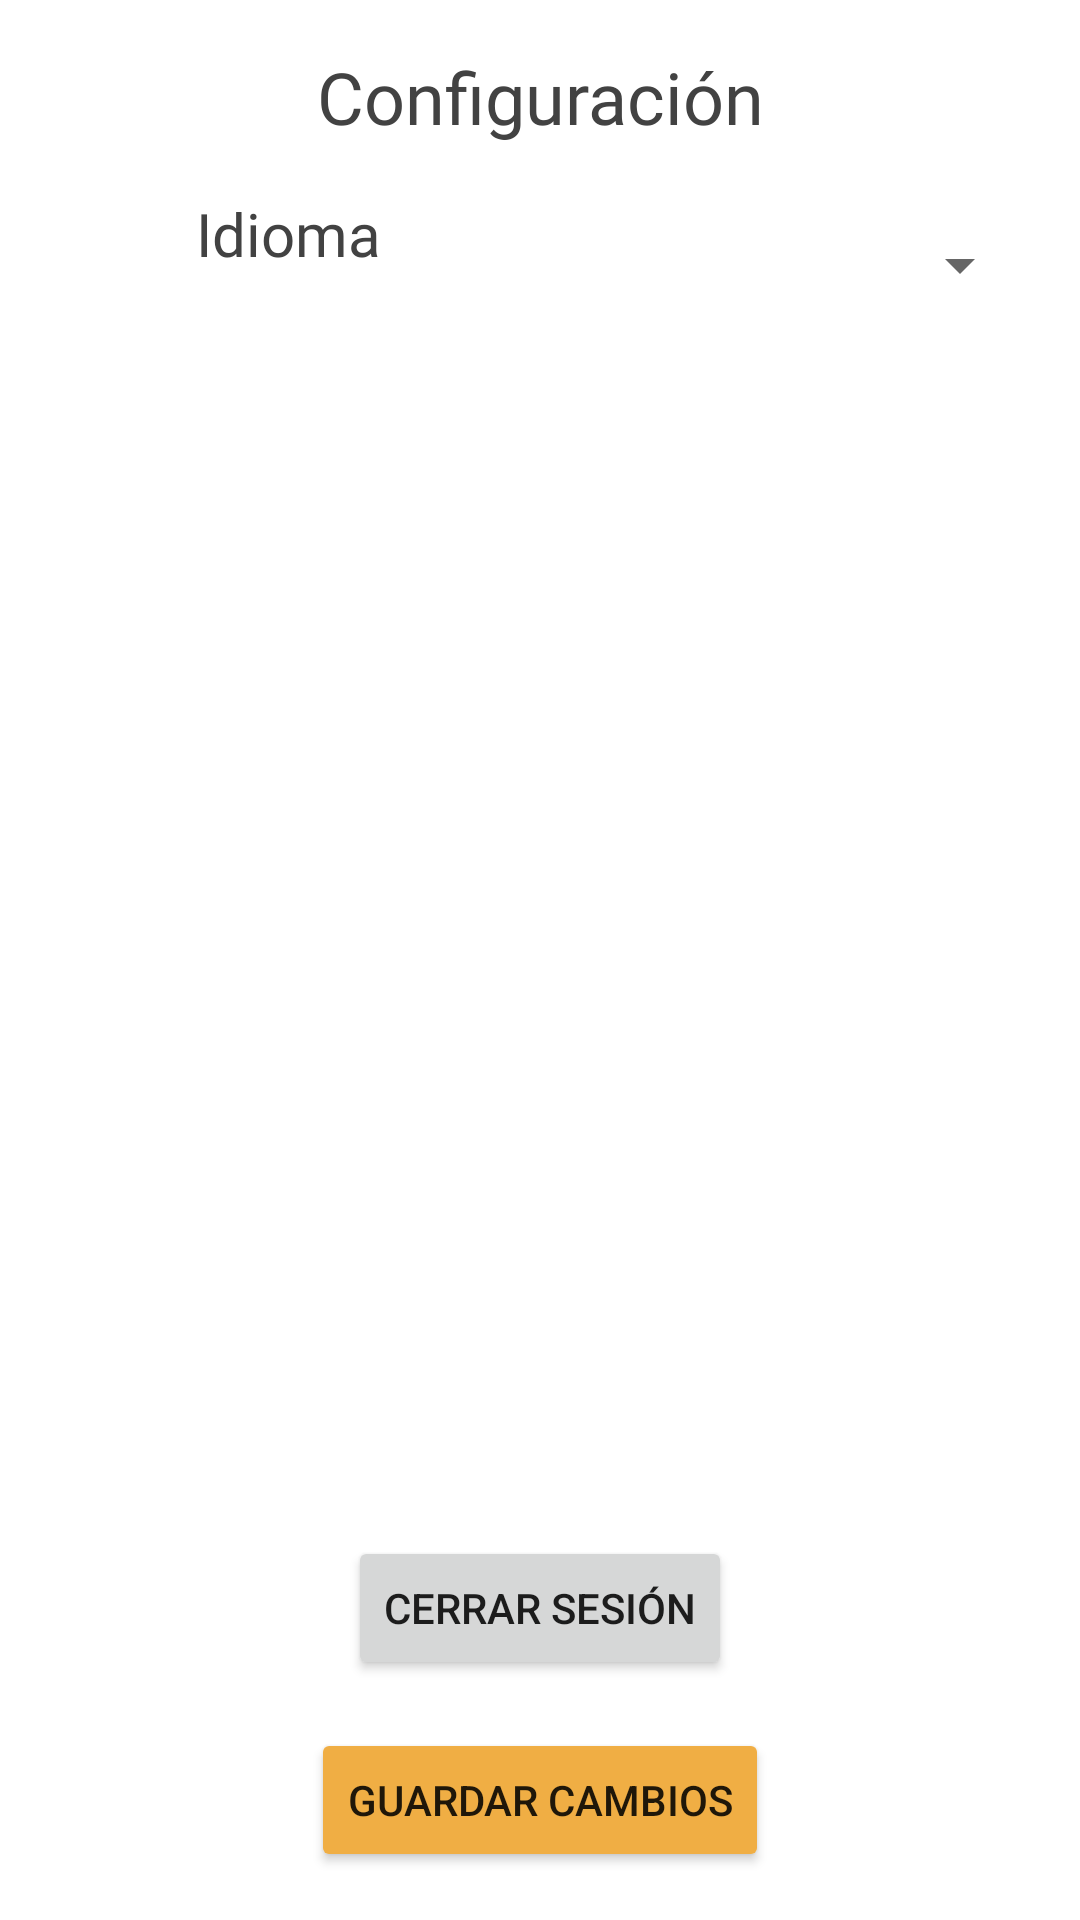

Reconstruct the res/layout file that produces this screen, plus the resources it refers to.
<!-- AndroidManifest.xml: application theme Theme.DibujandoUnManana -->
<!-- res/layout/activity_settings.xml -->
<?xml version="1.0" encoding="utf-8"?>
<androidx.constraintlayout.widget.ConstraintLayout xmlns:android="http://schemas.android.com/apk/res/android"
    xmlns:app="http://schemas.android.com/apk/res-auto"
    xmlns:tools="http://schemas.android.com/tools"
    android:layout_width="match_parent"
    android:layout_height="match_parent"
    tools:context=".SettingsActivity">

    <TextView
        android:id="@+id/textView13"
        android:layout_width="match_parent"
        android:layout_height="wrap_content"
        android:layout_marginStart="16dp"
        android:layout_marginTop="16dp"
        android:layout_marginEnd="16dp"
        android:fontFamily="@font/libre_baskerville_bold"
        android:text="Configuración"
        android:textAlignment="center"
        android:textColor="@color/subtitulo"
        android:textSize="24sp"
        app:layout_constraintEnd_toEndOf="parent"
        app:layout_constraintStart_toStartOf="parent"
        app:layout_constraintTop_toTopOf="parent" />

    <LinearLayout
        android:id="@+id/linearLayout3"
        android:layout_width="0dp"
        android:layout_height="wrap_content"
        android:layout_marginStart="16dp"
        android:layout_marginTop="16dp"
        android:layout_marginEnd="16dp"
        android:orientation="horizontal"
        app:layout_constraintEnd_toEndOf="parent"
        app:layout_constraintStart_toStartOf="parent"
        app:layout_constraintTop_toBottomOf="@+id/textView13">

        <TextView
            android:id="@+id/textView15"
            android:layout_width="160dp"
            android:layout_height="wrap_content"
            android:fontFamily="@font/nunito"
            android:text="Idioma"
            android:textAlignment="center"
            android:textColor="@color/subtitulo"
            android:textSize="20sp" />

        <Spinner
            android:id="@+id/spinner"
            android:layout_width="wrap_content"
            android:layout_height="48dp"
            android:layout_weight="1"
            android:entries="@array/idioma_settings"
            android:spinnerMode="dropdown" />

    </LinearLayout>

    <Button
        android:id="@+id/btnGuardar"
        android:layout_width="wrap_content"
        android:layout_height="wrap_content"
        android:layout_marginBottom="16dp"
        android:backgroundTint="@color/secundario"
        android:text="GUARDAR CAMBIOS"
        app:layout_constraintBottom_toBottomOf="parent"
        app:layout_constraintEnd_toEndOf="parent"
        app:layout_constraintStart_toStartOf="parent" />

    <Button
        android:id="@+id/btnCerrarSesion"
        android:layout_width="wrap_content"
        android:layout_height="wrap_content"
        android:layout_marginBottom="16dp"
        android:text="CERRAR SESIÓN"
        app:layout_constraintBottom_toTopOf="@+id/btnGuardar"
        app:layout_constraintEnd_toEndOf="parent"
        app:layout_constraintStart_toStartOf="parent" />


</androidx.constraintlayout.widget.ConstraintLayout>
<!-- resources referenced by this layout -->
<resources>
  <string-array name="idioma_settings">
          <item>Español</item>
          <item>English</item>
      </string-array>
  <color name="secundario">#F0AE44</color>
  <color name="subtitulo">#424242</color>
  <style name="Theme.DibujandoUnManana" parent="Theme.MaterialComponents.DayNight.DarkActionBar">
          
          <item name="colorPrimary">@color/red_700</item>
          <item name="colorPrimaryVariant">@color/red_700</item>
          <item name="colorOnPrimary">@color/white</item>
          
          <item name="colorSecondary">@color/teal_200</item>
          <item name="colorSecondaryVariant">@color/teal_700</item>
          <item name="colorOnSecondary">@color/black</item>
          
          <item name="android:statusBarColor" tools:targetApi="l">?attr/colorPrimaryVariant</item>
          
      </style>
  <color name="red_700">#C40011</color>    // Status bar
  <color name="white">#FFFFFFFF</color>
  <color name="teal_200">#CF0012</color>
  <color name="teal_700">#CF0012</color>
  <color name="black">#FF000000</color>
</resources>
